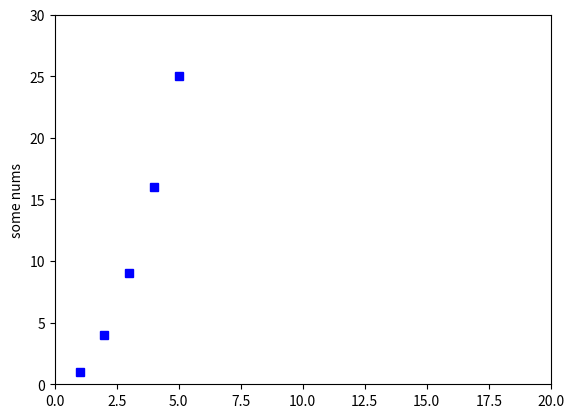

This chart was generated by the following Python code:
import numpy as np
import  matplotlib.pyplot as plt
a=20
#x列表，y列表，然后展示形式（2个字符构成包括颜色和形状）
plt.plot([1,2,3,4,5],[1,4,9,16,25],'bs')
#限制x轴和y轴的范围
plt.axis([0,20,0,30])
plt.ylabel("some nums")
plt.show()
